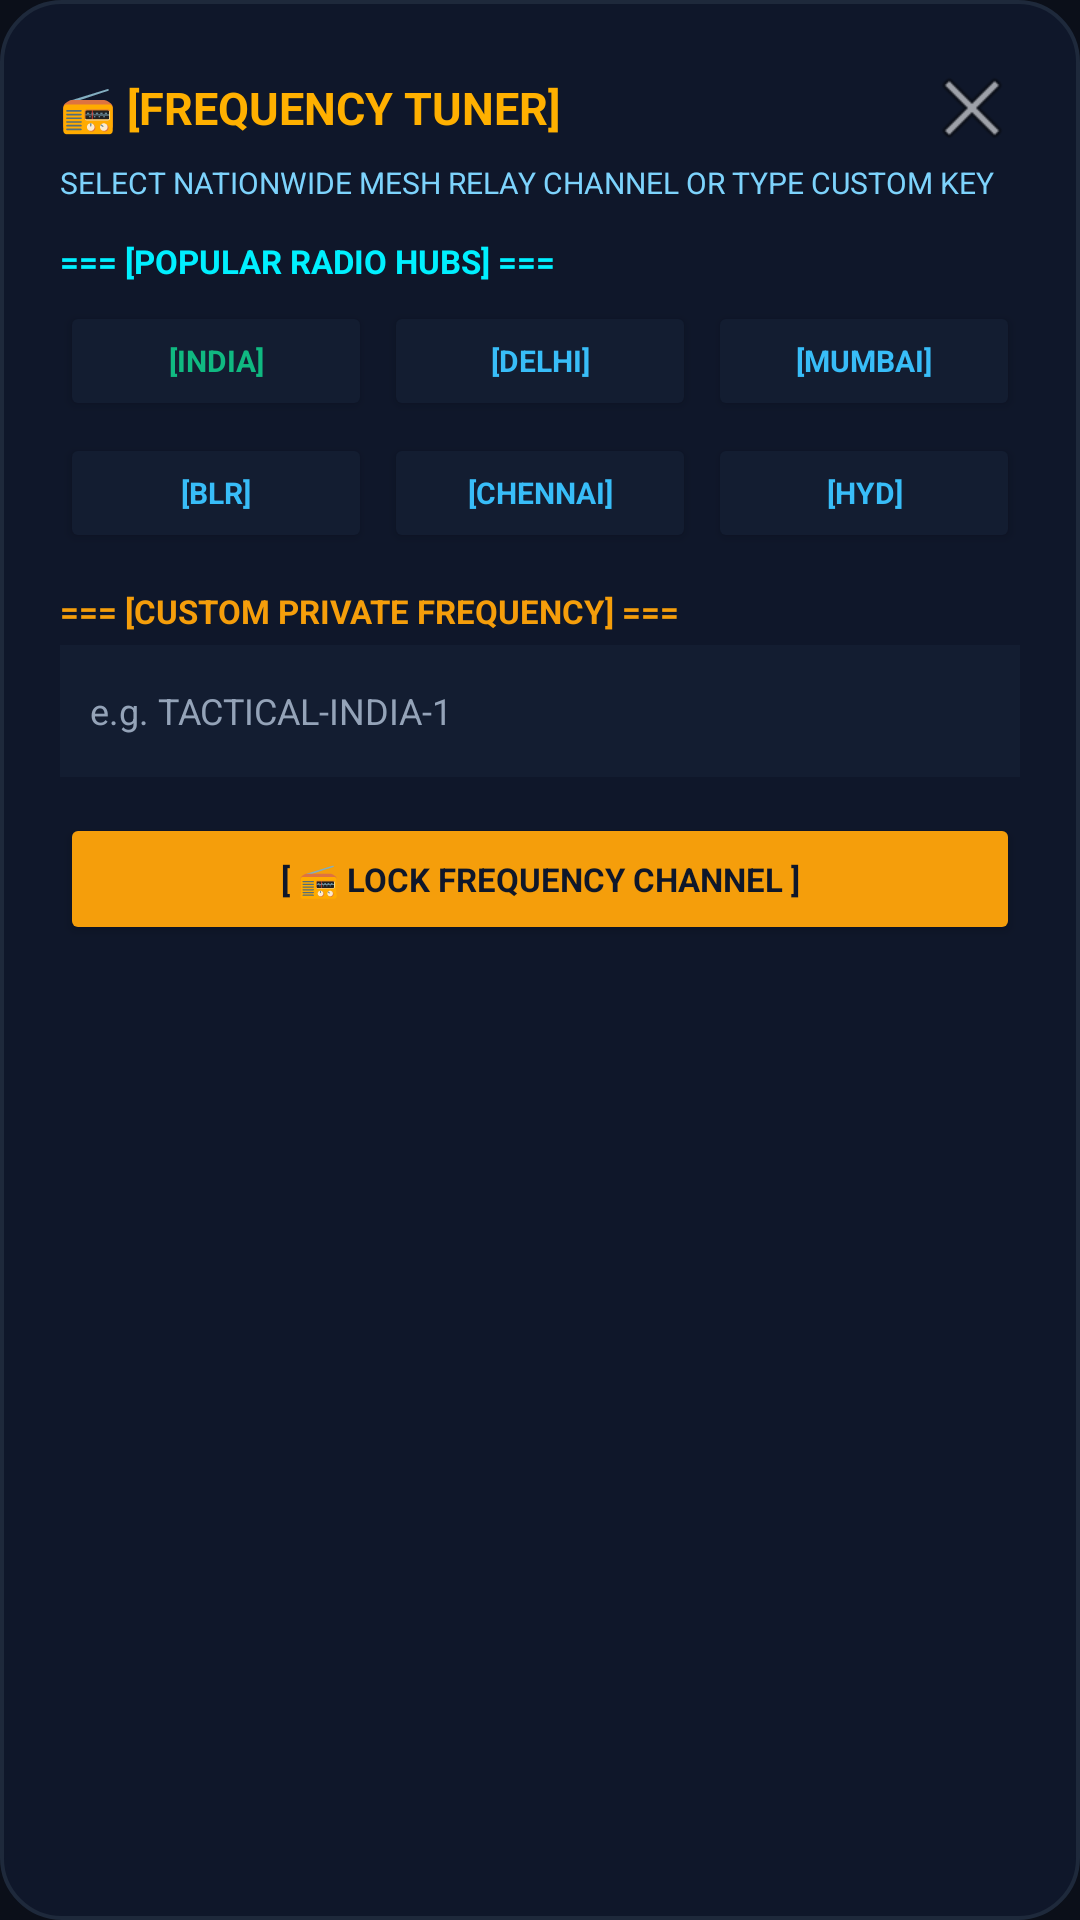

This screen was rendered from an Android layout file. Write that file and the resources it references.
<!-- AndroidManifest.xml: application theme Theme.OfflineMeshCalling -->
<!-- res/layout/dialog_channel.xml -->
﻿<?xml version="1.0" encoding="utf-8"?>
<LinearLayout xmlns:android="http://schemas.android.com/apk/res/android"
    android:id="@+id/channelDialogRoot"
    android:layout_width="match_parent"
    android:layout_height="wrap_content"
    android:background="@drawable/dialog_background"
    android:orientation="vertical"
    android:padding="20dp">

    
    <LinearLayout
        android:layout_width="match_parent"
        android:layout_height="wrap_content"
        android:gravity="center_vertical"
        android:orientation="horizontal">

        <TextView
            android:id="@+id/tvChannelHeaderTitle"
            android:layout_width="0dp"
            android:layout_height="wrap_content"
            android:layout_weight="1"
            android:fontFamily="sans-serif"
            android:text="📻 [FREQUENCY TUNER]"
            android:textColor="#FFB000"
            android:textSize="15sp"
            android:textStyle="bold" />

        <ImageButton
            android:id="@+id/btnCloseChannel"
            android:layout_width="32dp"
            android:layout_height="32dp"
            android:background="?android:attr/selectableItemBackgroundBorderless"
            android:contentDescription="Close"
            android:src="@android:drawable/ic_menu_close_clear_cancel" />
    </LinearLayout>

    <TextView
        android:layout_width="wrap_content"
        android:layout_height="wrap_content"
        android:layout_marginTop="2dp"
        android:fontFamily="sans-serif"
        android:text="SELECT NATIONWIDE MESH RELAY CHANNEL OR TYPE CUSTOM KEY"
        android:textColor="#7DD3FC"
        android:textSize="10sp" />

    
    <TextView
        android:layout_width="wrap_content"
        android:layout_height="wrap_content"
        android:layout_marginTop="12dp"
        android:fontFamily="sans-serif"
        android:text="=== [POPULAR RADIO HUBS] ==="
        android:textColor="#00F0FF"
        android:textSize="11sp"
        android:textStyle="bold" />

    <LinearLayout
        android:layout_width="match_parent"
        android:layout_height="wrap_content"
        android:layout_marginTop="6dp"
        android:orientation="horizontal">

        <Button
            android:id="@+id/btnHubIndiaMain"
            android:layout_width="0dp"
            android:layout_height="40dp"
            android:layout_weight="1"
            android:backgroundTint="#131D31"
            android:fontFamily="sans-serif"
            android:text="[INDIA]"
            android:textColor="#10B981"
            android:textSize="10sp"
            android:textStyle="bold" />

        <Button
            android:id="@+id/btnHubDelhi"
            android:layout_width="0dp"
            android:layout_height="40dp"
            android:layout_marginStart="4dp"
            android:layout_weight="1"
            android:backgroundTint="#131D31"
            android:fontFamily="sans-serif"
            android:text="[DELHI]"
            android:textColor="#38BDF8"
            android:textSize="10sp"
            android:textStyle="bold" />

        <Button
            android:id="@+id/btnHubMumbai"
            android:layout_width="0dp"
            android:layout_height="40dp"
            android:layout_marginStart="4dp"
            android:layout_weight="1"
            android:backgroundTint="#131D31"
            android:fontFamily="sans-serif"
            android:text="[MUMBAI]"
            android:textColor="#38BDF8"
            android:textSize="10sp"
            android:textStyle="bold" />
    </LinearLayout>

    <LinearLayout
        android:layout_width="match_parent"
        android:layout_height="wrap_content"
        android:layout_marginTop="4dp"
        android:orientation="horizontal">

        <Button
            android:id="@+id/btnHubBangalore"
            android:layout_width="0dp"
            android:layout_height="40dp"
            android:layout_weight="1"
            android:backgroundTint="#131D31"
            android:fontFamily="sans-serif"
            android:text="[BLR]"
            android:textColor="#38BDF8"
            android:textSize="10sp"
            android:textStyle="bold" />

        <Button
            android:id="@+id/btnHubChennai"
            android:layout_width="0dp"
            android:layout_height="40dp"
            android:layout_marginStart="4dp"
            android:layout_weight="1"
            android:backgroundTint="#131D31"
            android:fontFamily="sans-serif"
            android:text="[CHENNAI]"
            android:textColor="#38BDF8"
            android:textSize="10sp"
            android:textStyle="bold" />

        <Button
            android:id="@+id/btnHubHyderabad"
            android:layout_width="0dp"
            android:layout_height="40dp"
            android:layout_marginStart="4dp"
            android:layout_weight="1"
            android:backgroundTint="#131D31"
            android:fontFamily="sans-serif"
            android:text="[HYD]"
            android:textColor="#38BDF8"
            android:textSize="10sp"
            android:textStyle="bold" />
    </LinearLayout>

    
    <TextView
        android:layout_width="wrap_content"
        android:layout_height="wrap_content"
        android:layout_marginTop="12dp"
        android:fontFamily="sans-serif"
        android:text="=== [CUSTOM PRIVATE FREQUENCY] ==="
        android:textColor="#F59E0B"
        android:textSize="11sp"
        android:textStyle="bold" />

    <EditText
        android:id="@+id/etCustomChannel"
        android:layout_width="match_parent"
        android:layout_height="44dp"
        android:layout_marginTop="4dp"
        android:background="#131D31"
        android:fontFamily="sans-serif"
        android:hint="e.g. TACTICAL-INDIA-1"
        android:paddingStart="10dp"
        android:paddingEnd="10dp"
        android:textColor="#F8FAFC"
        android:textColorHint="#94A3B8"
        android:textSize="12sp" />

    <Button
        android:id="@+id/btnJoinChannel"
        android:layout_width="match_parent"
        android:layout_height="44dp"
        android:layout_marginTop="12dp"
        android:backgroundTint="#F59E0B"
        android:fontFamily="sans-serif"
        android:text="[ 📻 LOCK FREQUENCY CHANNEL ]"
        android:textColor="#0F172A"
        android:textSize="11sp"
        android:textStyle="bold" />

</LinearLayout>
<!-- resources referenced by this layout -->
<resources>
  <!-- drawable dialog_background (drawable) -->
  <?xml version="1.0" encoding="utf-8"?>
  <shape xmlns:android="http://schemas.android.com/apk/res/android"
      android:shape="rectangle">
      <solid android:color="#0F172A" />
      <corners android:radius="20dp" />
      <stroke
          android:width="1.2dp"
          android:color="#1E293B" />
  </shape>
  <style name="Theme.OfflineMeshCalling" parent="Theme.Material3.Dark.NoActionBar">
          <item name="colorPrimary">@color/accent_cyan</item>
          <item name="colorSecondary">@color/accent_emerald</item>
          <item name="android:statusBarColor">@color/background_dark</item>
          <item name="android:windowBackground">@color/background_dark</item>
      </style>
  <color name="accent_cyan">#0EA5E9</color>
  <color name="accent_emerald">#10B981</color>
  <color name="background_dark">#0B0F19</color>
</resources>
